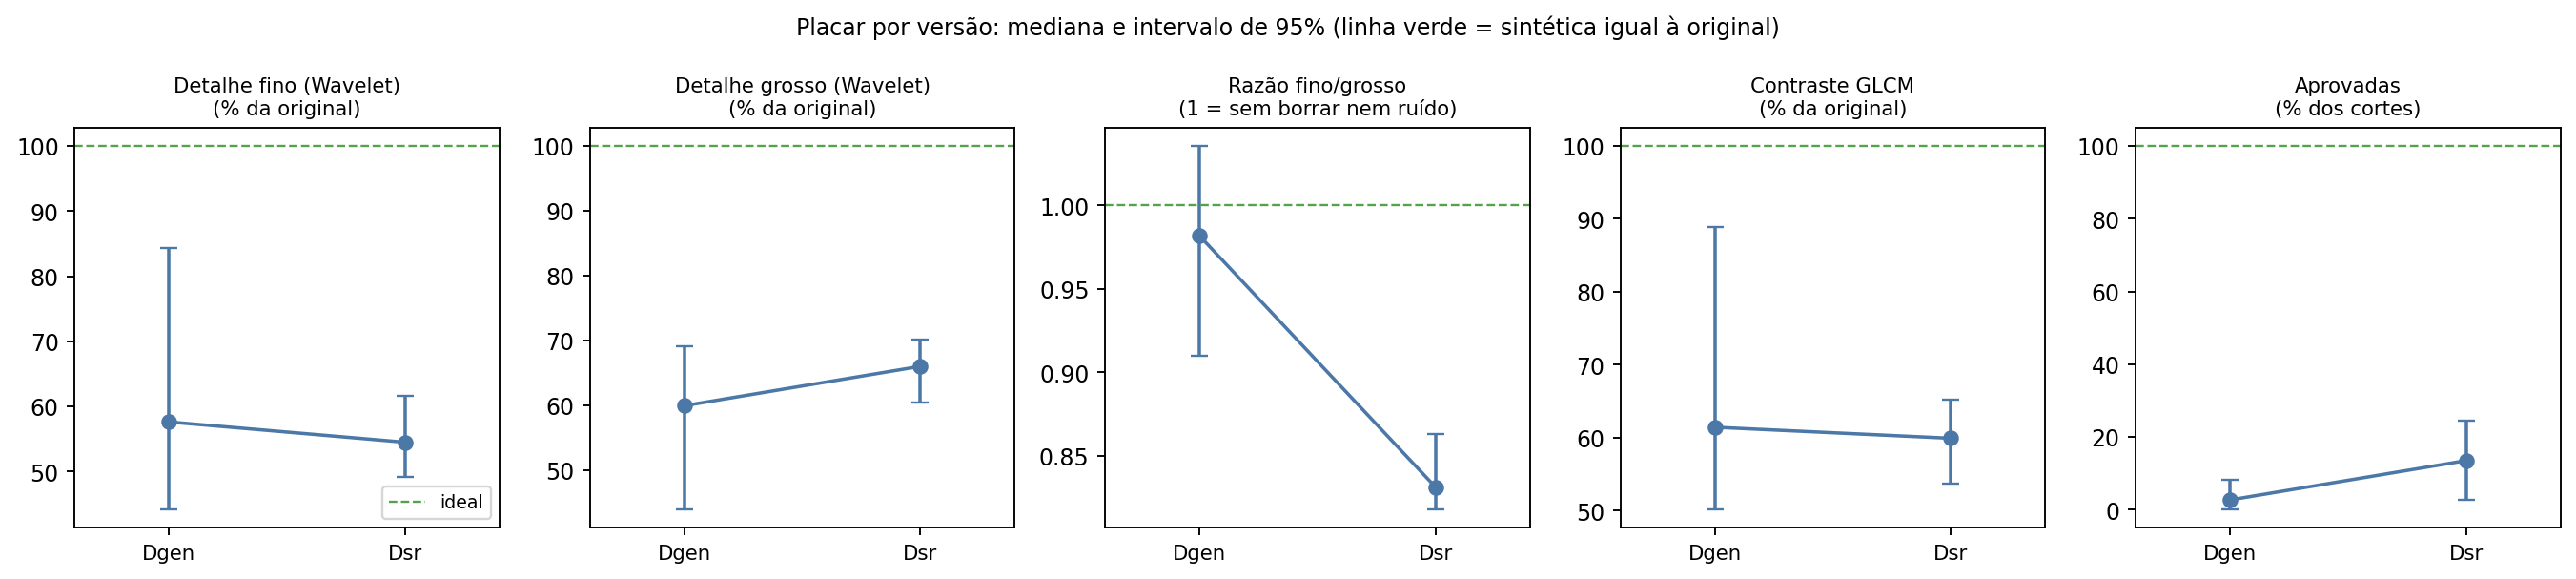

Values plotted in this chart, from the file beside it:
version, indicator, value, ci_low, ci_high
Dgen, wavelet_fine_pct, 57.61, 44.13, 84.29
Dgen, wavelet_coarse_pct, 59.94, 43.89, 69.11
Dgen, wavelet_ratio, 0.9817, 0.9097, 1.036
Dgen, glcm_contrast_pct, 61.42, 50.11, 88.94
Dgen, delta_mu, -0.09318, -0.2113, 0.1696
Dgen, aprovada, 2.703, 0.0, 8.108
Dgen, brilho, 45.95, 29.73, 62.16
Dsr, wavelet_fine_pct, 54.5, 49.23, 61.67
Dsr, wavelet_coarse_pct, 66.01, 60.43, 70.09
Dsr, wavelet_ratio, 0.8312, 0.8177, 0.8633
Dsr, glcm_contrast_pct, 59.91, 53.69, 65.25
Dsr, delta_mu, -0.1431, -0.2147, -0.04648
Dsr, aprovada, 13.51, 2.703, 24.39
Dsr, brilho, 8.108, 0.0, 18.92
